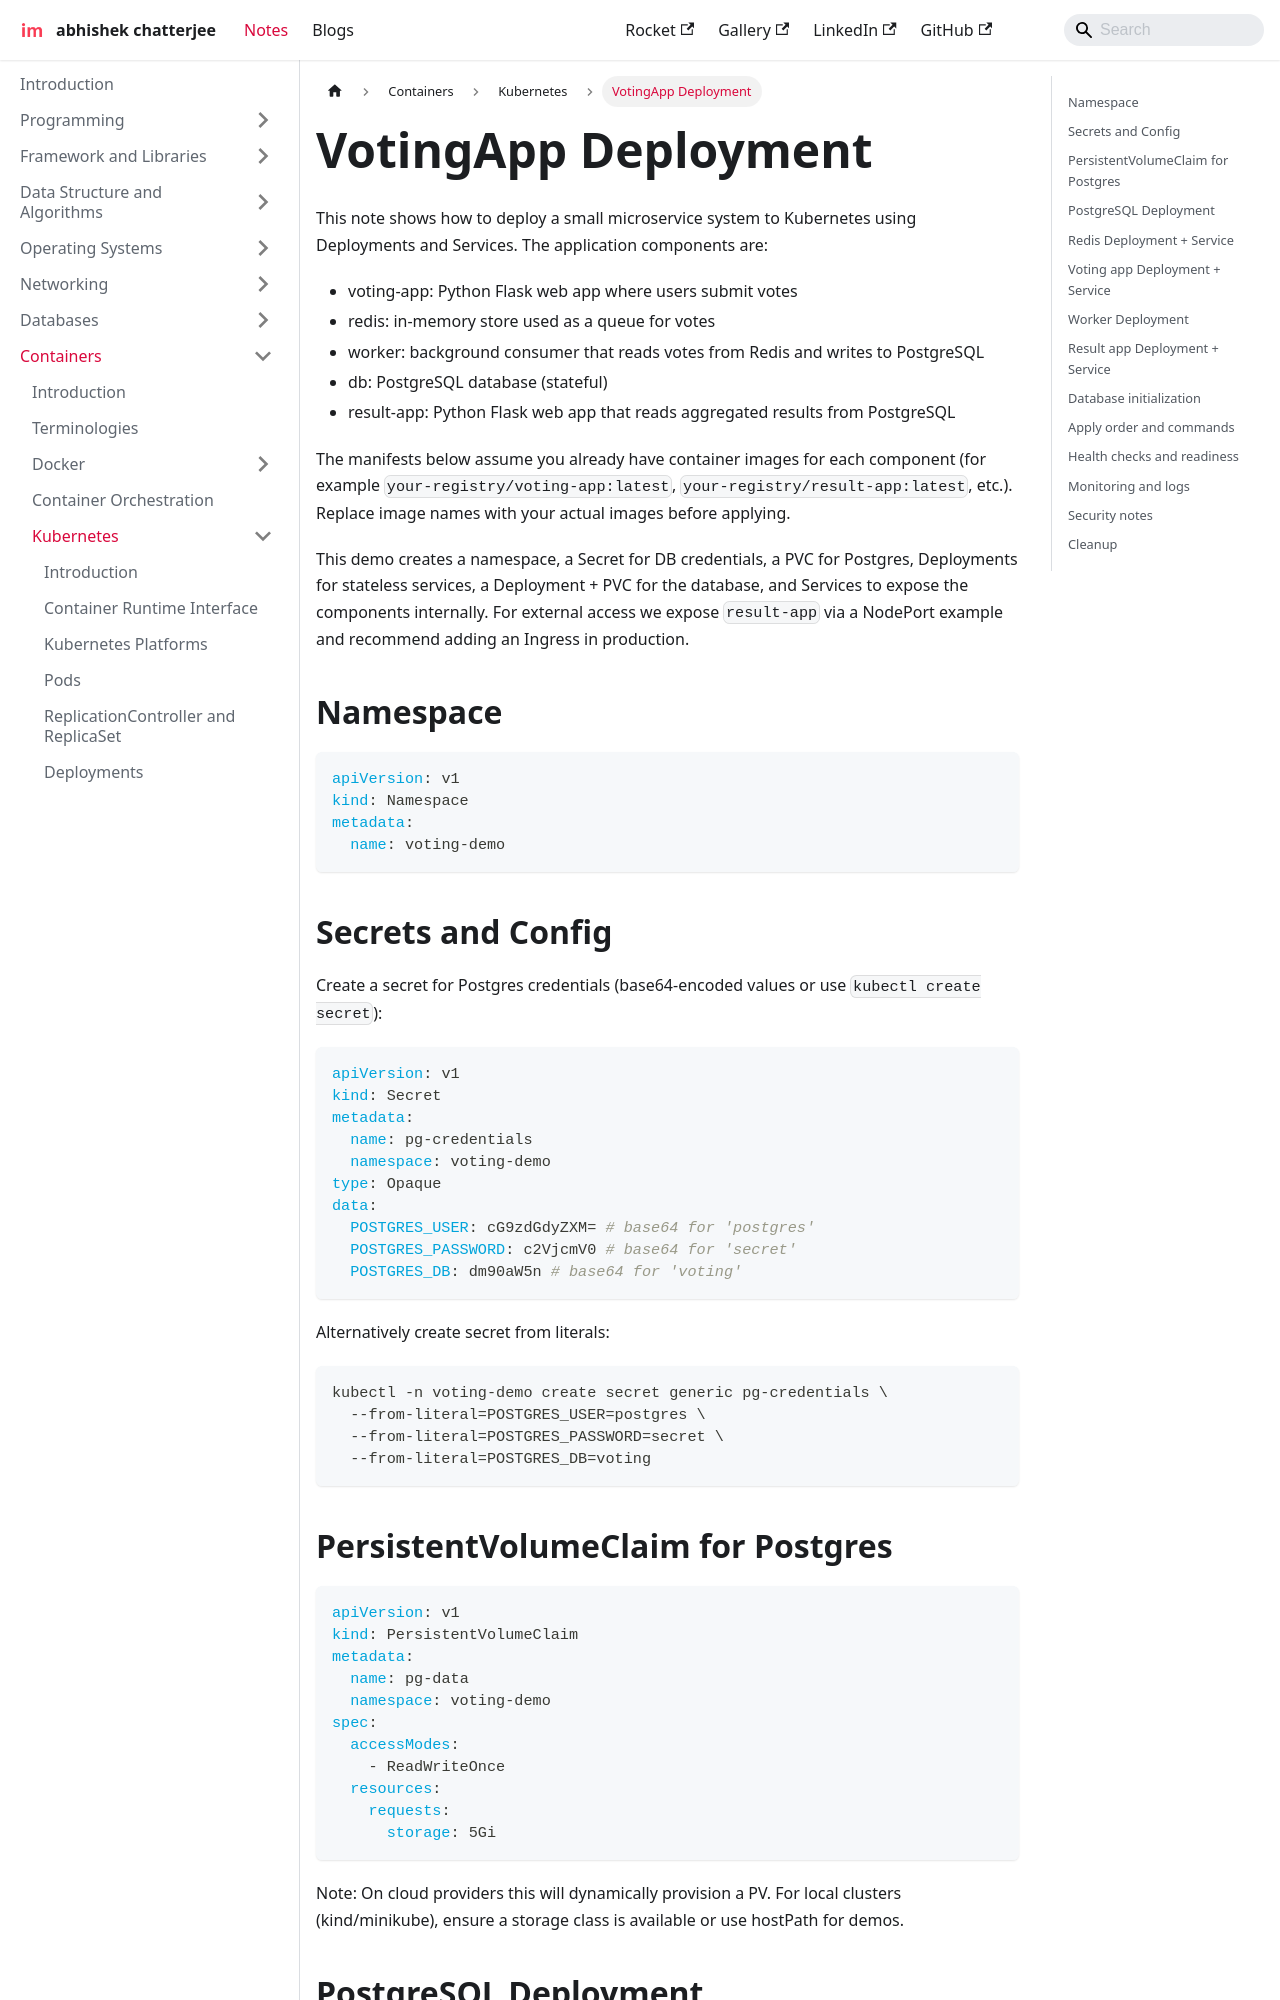

repository: imdeepmind/imdeepmind.github.io · page: docs/containers/kubernetes/micro-service-demo/index.html · generator: docusaurus

---
sidebar_position: 9
---

# VotingApp Deployment

This note shows how to deploy a small microservice system to Kubernetes using Deployments and Services. The application components are:

- voting-app: Python Flask web app where users submit votes
- redis: in-memory store used as a queue for votes
- worker: background consumer that reads votes from Redis and writes to PostgreSQL
- db: PostgreSQL database (stateful)
- result-app: Python Flask web app that reads aggregated results from PostgreSQL

The manifests below assume you already have container images for each component (for example `your-registry/voting-app:latest`, `your-registry/result-app:latest`, etc.). Replace image names with your actual images before applying.

This demo creates a namespace, a Secret for DB credentials, a PVC for Postgres, Deployments for stateless services, a Deployment + PVC for the database, and Services to expose the components internally. For external access we expose `result-app` via a NodePort example and recommend adding an Ingress in production.

<div style={{textAlign: 'center'}}>

```mermaid
flowchart LR
    User[User]
    subgraph Frontend
      VA[voting-app]
      RA[result-app]
    end
    subgraph Backend
      REDIS[redis]
      WORKER[worker]
      DB["postgres (db)"]
    end

    User -->|submit vote| VA
    VA -->|push vote| REDIS
    WORKER -->|consume| REDIS
    WORKER -->|write| DB
    User -->|view results| RA
    RA -->|read| DB

```

</div>

## Namespace

```yaml
apiVersion: v1
kind: Namespace
metadata:
  name: voting-demo
```
